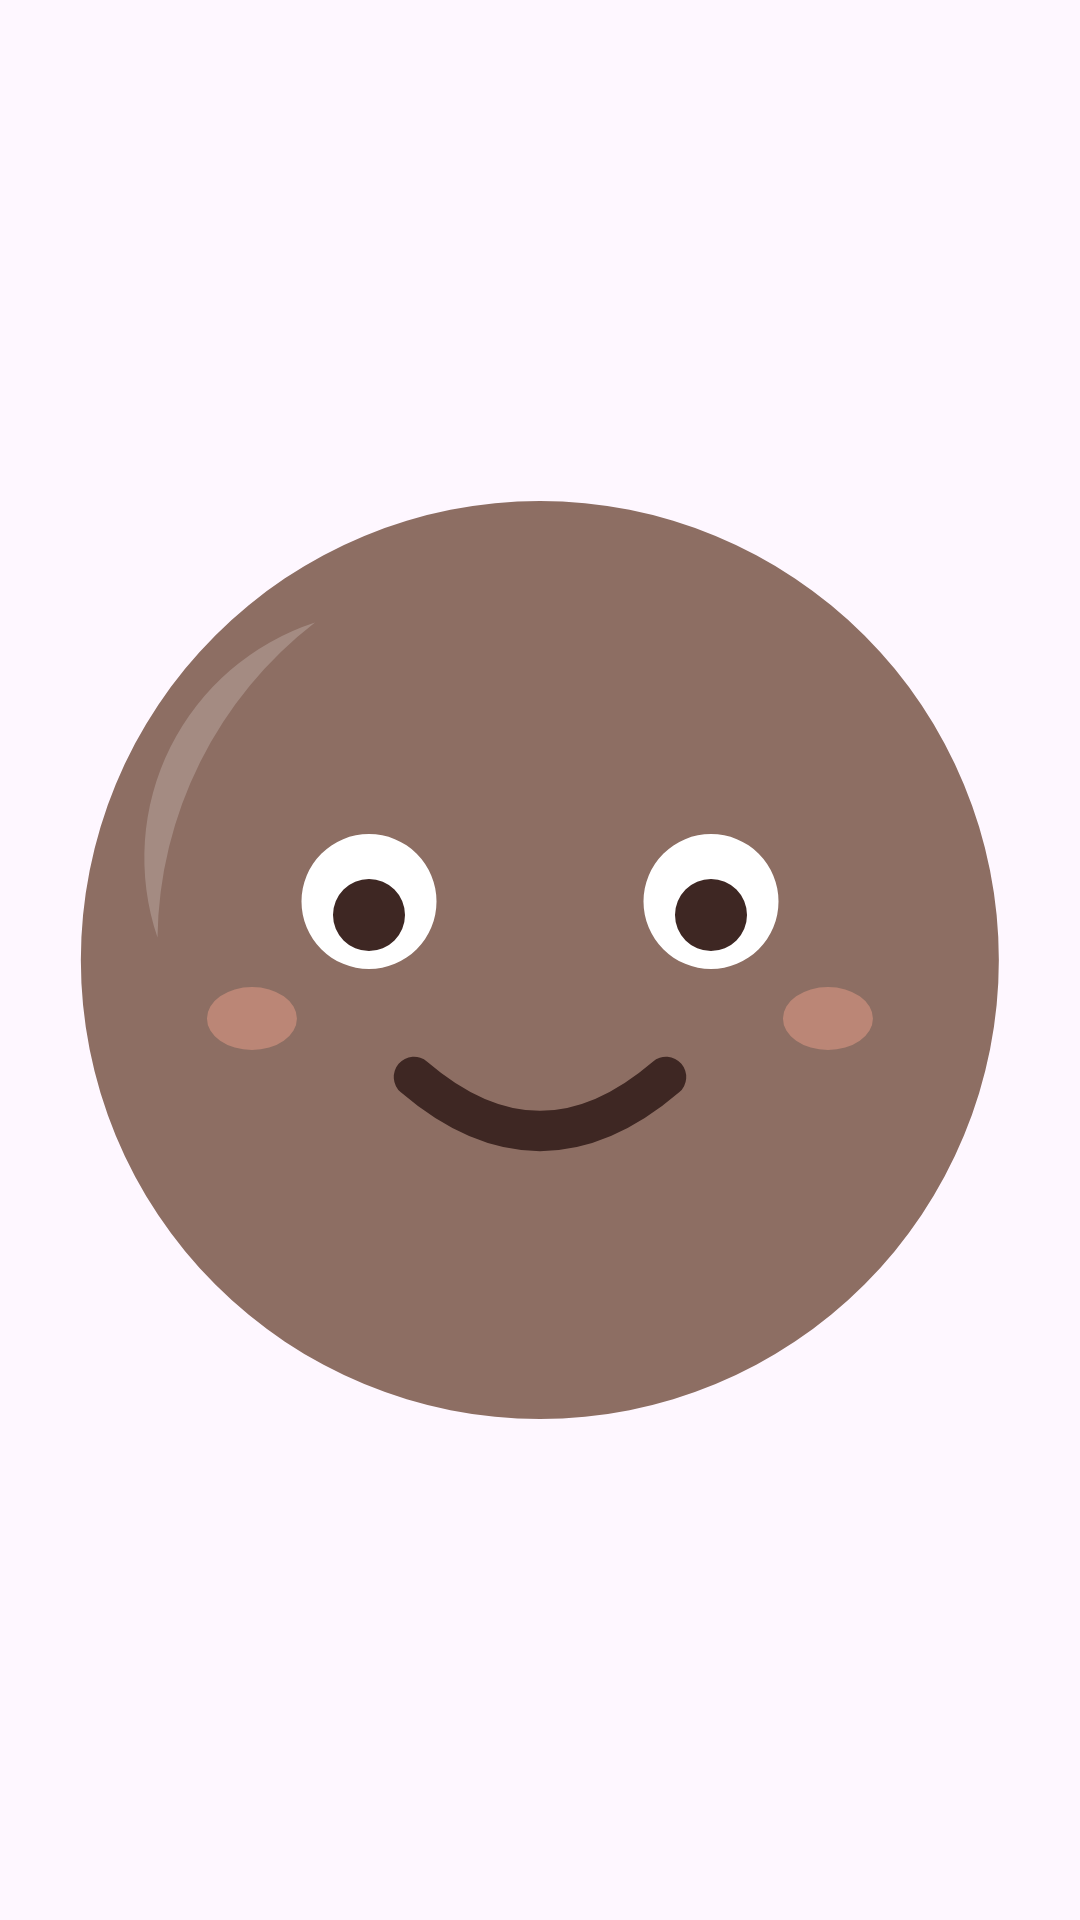

Here is an Android app screen rendered from its layout file. Give the layout XML and the strings, colors and styles it references.
<!-- AndroidManifest.xml: application theme Theme.Yeguo -->
<!-- res/layout/view_pet.xml -->
<?xml version="1.0" encoding="utf-8"?>
<FrameLayout xmlns:android="http://schemas.android.com/apk/res/android"
    android:layout_width="match_parent"
    android:layout_height="match_parent">

    
    <ImageView
        android:id="@+id/pet_image"
        android:layout_width="match_parent"
        android:layout_height="match_parent"
        android:contentDescription="椰果"
        android:src="@drawable/ic_pet" />

    
    <android.opengl.GLSurfaceView
        android:id="@+id/pet_gl"
        android:layout_width="match_parent"
        android:layout_height="match_parent"
        android:visibility="gone" />
</FrameLayout>
<!-- resources referenced by this layout -->
<resources>
  <!-- drawable ic_pet (drawable) -->
  <?xml version="1.0" encoding="utf-8"?>
  <vector xmlns:android="http://schemas.android.com/apk/res/android"
      android:width="96dp"
      android:height="96dp"
      android:viewportWidth="24"
      android:viewportHeight="24">
      
      <path
          android:fillColor="#8D6E63"
          android:pathData="M12,1.8a10.2,10.2 0 1,0 0.0001,20.4A10.2,10.2 0 0,0 12,1.8z" />
      
      <path
          android:fillColor="#33FFFFFF"
          android:pathData="M7,4.5a9,9 0 0,0 -3.5,7a5.5,5.5 0 0,1 3.5,-7z" />
      
      <path
          android:fillColor="#FFFFFF"
          android:pathData="M8.2,9.2a1.5,1.5 0 1,0 0.0001,3A1.5,1.5 0 0,0 8.2,9.2zM15.8,9.2a1.5,1.5 0 1,0 0.0001,3A1.5,1.5 0 0,0 15.8,9.2z" />
      
      <path
          android:fillColor="#3E2723"
          android:pathData="M8.2,10.2a0.8,0.8 0 1,0 0.0001,1.6A0.8,0.8 0 0,0 8.2,10.2zM15.8,10.2a0.8,0.8 0 1,0 0.0001,1.6A0.8,0.8 0 0,0 15.8,10.2z" />
      
      <path
          android:fillColor="#00000000"
          android:pathData="M9.2,14.6 Q12,17 14.8,14.6"
          android:strokeColor="#3E2723"
          android:strokeLineCap="round"
          android:strokeWidth="0.9" />
      
      <path
          android:fillColor="#66FFAB91"
          android:pathData="M5.6,12.6a1,0.7 0 1,0 0.0001,1.4A1,0.7 0 0,0 5.6,12.6zM18.4,12.6a1,0.7 0 1,0 0.0001,1.4A1,0.7 0 0,0 18.4,12.6z" />
  </vector>
  <style name="Theme.Yeguo" parent="Theme.Material3.DayNight.NoActionBar" />
</resources>
